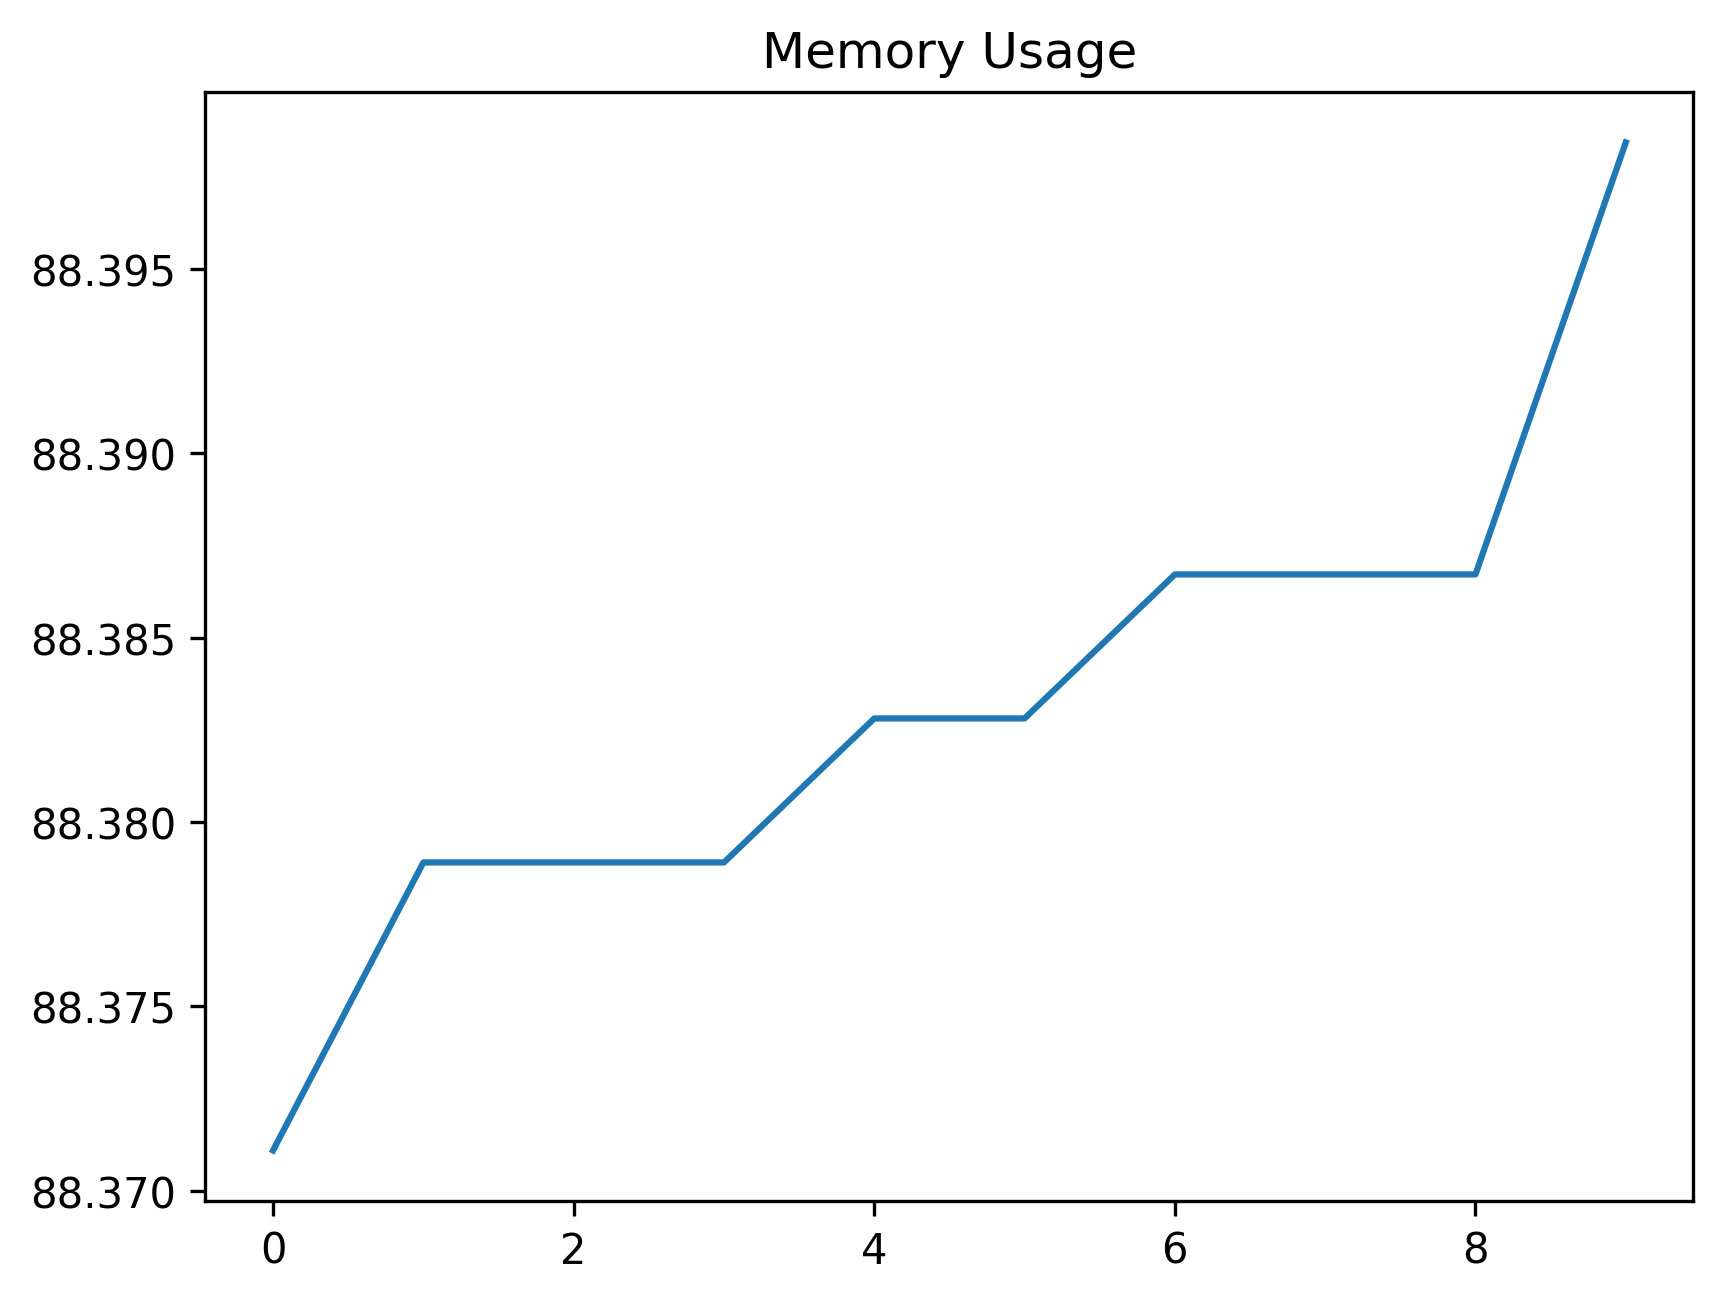

The file beside this chart, header and first rows:
date_time, name, memory
2024-02-08 14:00:59.970099, start, 88.37
2024-02-08 14:01:00.382115, click_development_azure_account_button, 88.38
2024-02-08 14:01:00.394418, wait_for_login_tab_to_open_two_items, 88.38
2024-02-08 14:01:00.406950, swap_to_new_tab, 88.38
2024-02-08 14:01:01.996651, wait_for_user_name, 88.38
2024-02-08 14:01:02.648715, fill_in_user_name, 88.38
2024-02-08 14:01:03.316932, for_password_element, 88.39
2024-02-08 14:01:04.348458, fill_in_password, 88.39
2024-02-08 14:01:05.279224, stay_signed_in, 88.39
2024-02-08 14:01:35.354714, wait_for_main, 88.4
